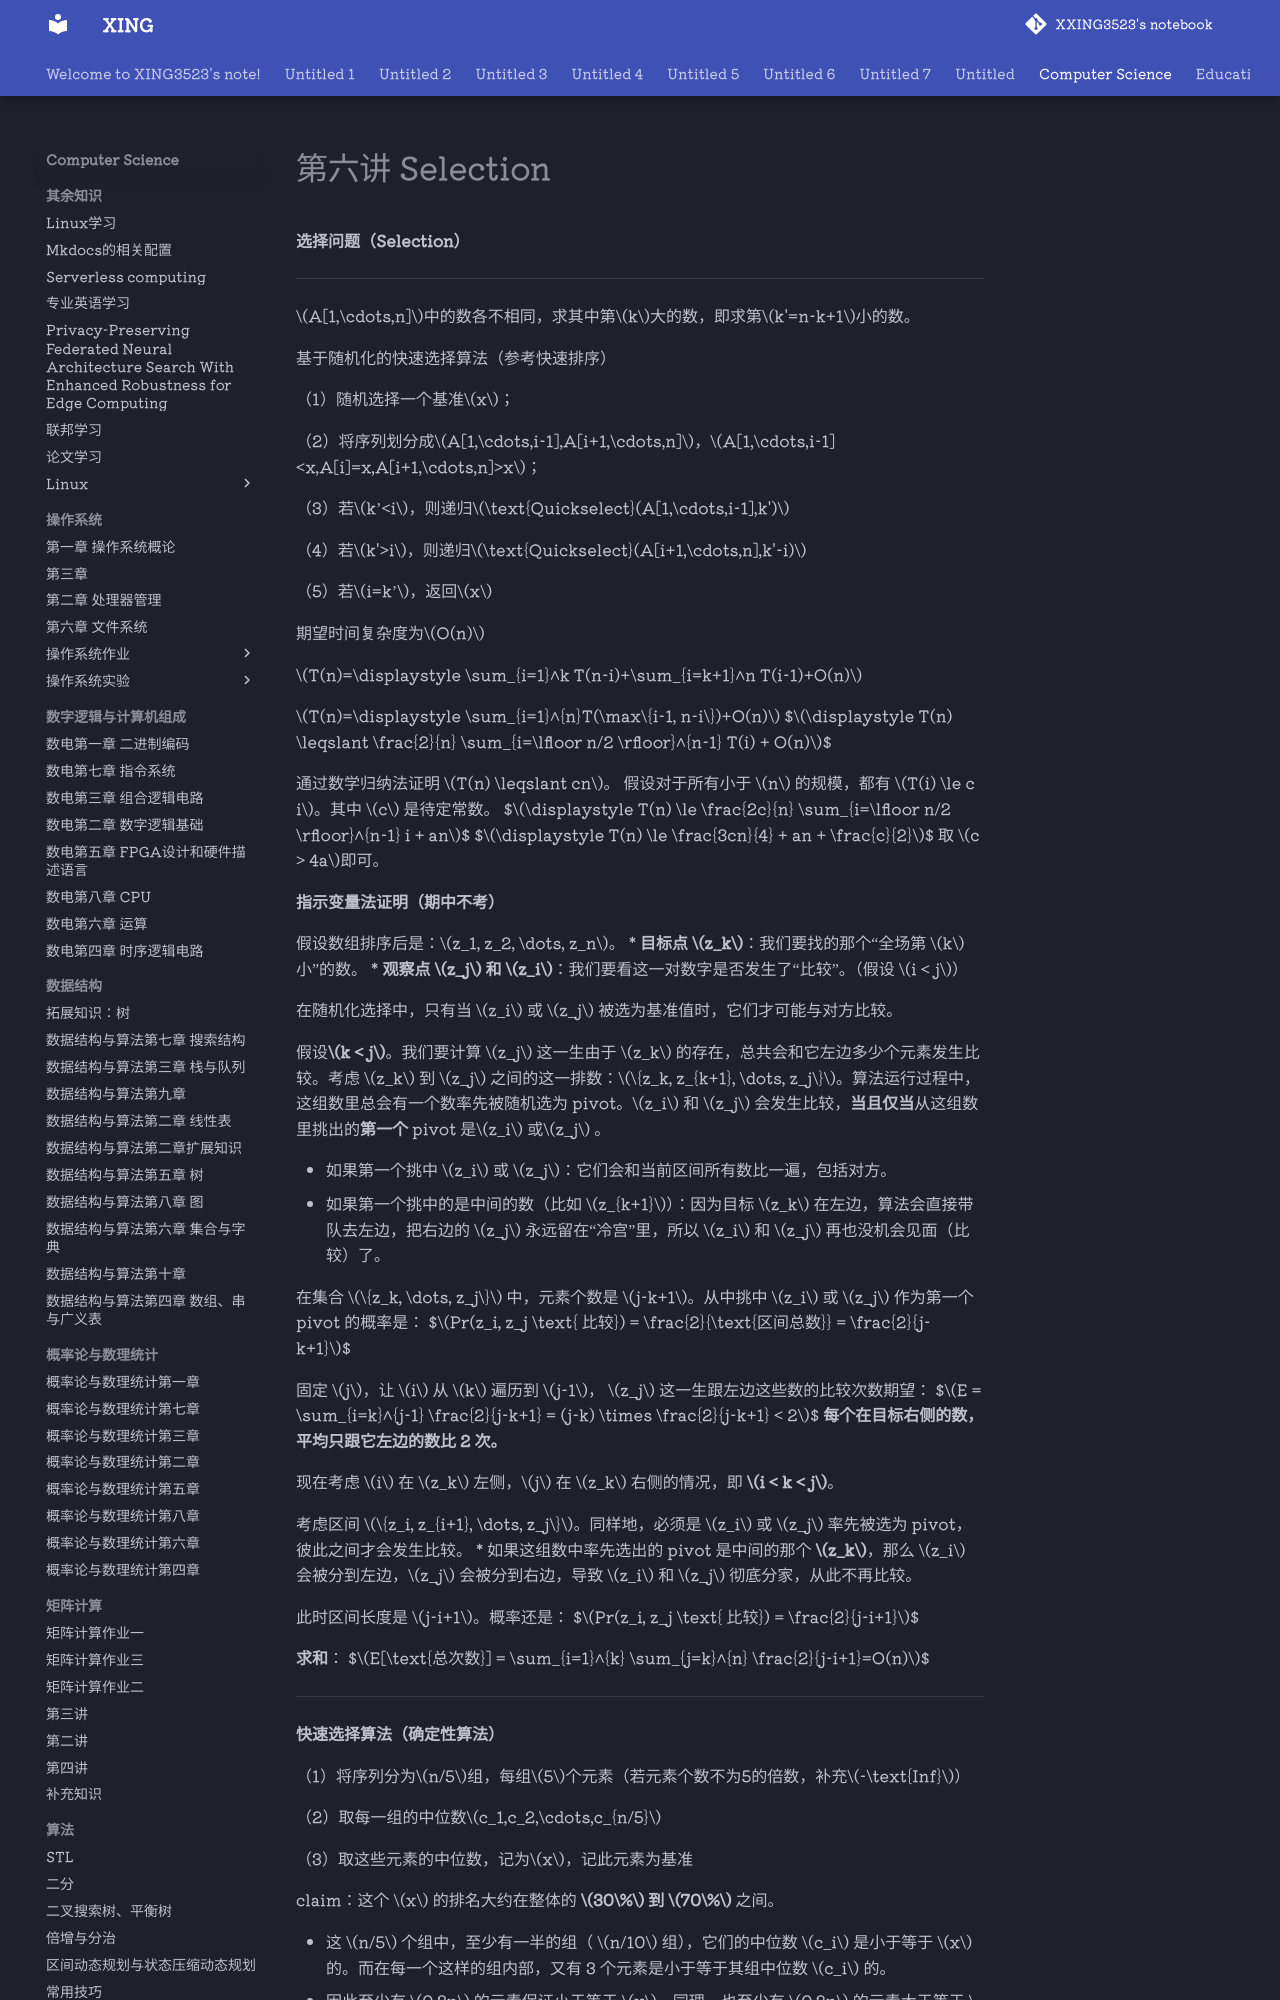

repository: XXING3523/notebook · page: Computer Science/算法设计与分析/第六讲 Selection.html · generator: mkdocs

**选择问题（Selection）**

---

$A[1,\cdots,n]$中的数各不相同，求其中第$k$大的数，即求第$k'=n-k+1$小的数。

基于随机化的快速选择算法（参考快速排序）

（1）随机选择一个基准$x$；

（2）将序列划分成$A[1,\cdots,i-1],A[i+1,\cdots,n]$，$A[1,\cdots,i-1]<x,A[i]=x,A[i+1,\cdots,n]>x$；

（3）若$k’<i$，则递归$\text{Quickselect}(A[1,\cdots,i-1],k')$

（4）若$k'>i$，则递归$\text{Quickselect}(A[i+1,\cdots,n],k'-i)$

（5）若$i=k’$，返回$x$

期望时间复杂度为$O(n)$

$T(n)=\displaystyle \sum_{i=1}^k T(n-i)+\sum_{i=k+1}^n T(i-1)+O(n)$

$T(n)=\displaystyle \sum_{i=1}^{n}T(\max\{i-1, n-i\})+O(n)$
$$\displaystyle T(n) \leqslant \frac{2}{n} \sum_{i=\lfloor n/2 \rfloor}^{n-1} T(i) + O(n)$$

通过数学归纳法证明 $T(n) \leqslant cn$。
假设对于所有小于 $n$ 的规模，都有 $T(i) \le c i$。其中 $c$ 是待定常数。
$$\displaystyle T(n) \le \frac{2c}{n} \sum_{i=\lfloor n/2 \rfloor}^{n-1} i + an$$
$$\displaystyle T(n) \le  \frac{3cn}{4} + an + \frac{c}{2}$$
取 $c > 4a$即可。

**指示变量法证明（期中不考）**

假设数组排序后是：$z_1, z_2, \dots, z_n$。
*   **目标点 $z_k$**：我们要找的那个“全场第 $k$ 小”的数。
*   **观察点 $z_j$ 和 $z_i$**：我们要看这一对数字是否发生了“比较”。（假设 $i < j$）

在随机化选择中，只有当 $z_i$ 或 $z_j$ 被选为基准值时，它们才可能与对方比较。

假设**$k < j$**。我们要计算 $z_j$ 这一生由于 $z_k$ 的存在，总共会和它左边多少个元素发生比较。考虑 $z_k$ 到 $z_j$ 之间的这一排数：$\{z_k, z_{k+1}, \dots, z_j\}$。算法运行过程中，这组数里总会有一个数率先被随机选为 pivot。$z_i$ 和 $z_j$ 会发生比较，**当且仅当**从这组数里挑出的**第一个** pivot 是$z_i$ 或$z_j$ 。

*   如果第一个挑中 $z_i$ 或 $z_j$：它们会和当前区间所有数比一遍，包括对方。
*   如果第一个挑中的是中间的数（比如 $z_{k+1}$）：因为目标 $z_k$ 在左边，算法会直接带队去左边，把右边的 $z_j$ 永远留在“冷宫”里，所以 $z_i$ 和 $z_j$ 再也没机会见面（比较）了。

在集合 $\{z_k, \dots, z_j\}$ 中，元素个数是 $j-k+1$。从中挑中 $z_i$ 或 $z_j$ 作为第一个 pivot 的概率是：
$$Pr(z_i, z_j \text{ 比较}) = \frac{2}{\text{区间总数}} = \frac{2}{j-k+1}$$

固定 $j$，让 $i$ 从 $k$ 遍历到 $j-1$， $z_j$ 这一生跟左边这些数的比较次数期望：
$$E = \sum_{i=k}^{j-1} \frac{2}{j-k+1} = (j-k) \times \frac{2}{j-k+1} < 2$$
**每个在目标右侧的数，平均只跟它左边的数比 2 次。**

现在考虑 $i$ 在 $z_k$ 左侧，$j$ 在 $z_k$ 右侧的情况，即 **$i < k < j$**。

考虑区间 $\{z_i, z_{i+1}, \dots, z_j\}$。同样地，必须是 $z_i$ 或 $z_j$ 率先被选为 pivot，彼此之间才会发生比较。
*   如果这组数中率先选出的 pivot 是中间的那个 **$z_k$**，那么 $z_i$ 会被分到左边，$z_j$ 会被分到右边，导致 $z_i$ 和 $z_j$ 彻底分家，从此不再比较。

此时区间长度是 $j-i+1$。概率还是：
$$Pr(z_i, z_j \text{ 比较}) = \frac{2}{j-i+1}$$

**求和**：
$$E[\text{总次数}] = \sum_{i=1}^{k} \sum_{j=k}^{n} \frac{2}{j-i+1}=O(n)$$

---

**快速选择算法（确定性算法）**

（1）将序列分为$n/5$组，每组$5$个元素（若元素个数不为5的倍数，补充$-\text{Inf}$）

（2）取每一组的中位数$c_1,c_2,\cdots,c_{n/5}$

（3）取这些元素的中位数，记为$x$，记此元素为基准

claim：这个 $x$ 的排名大约在整体的 **$30\%$ 到 $70\%$** 之间。
